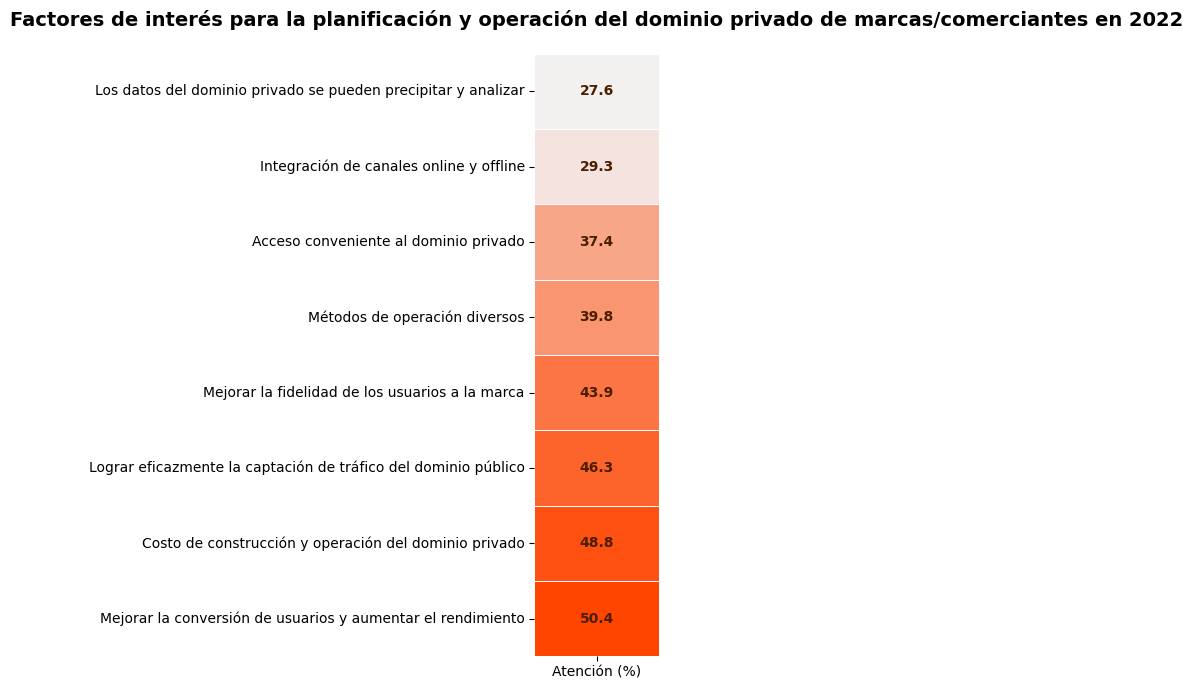

Write Python code to recreate this figure.
import matplotlib.pyplot as plt
import numpy as np
import seaborn as sns

# Establece la fuente
plt.rcParams['font.sans-serif'] = ['Arial']
plt.rcParams['axes.unicode_minus'] = False

# Definición de datos
factores = [
    {"name": "Mejorar la conversión de usuarios y aumentar el rendimiento", "percent": 50.4},
    {"name": "Costo de construcción y operación del dominio privado", "percent": 48.8},
    {"name": "Lograr eficazmente la captación de tráfico del dominio público", "percent": 46.3},
    {"name": "Mejorar la fidelidad de los usuarios a la marca", "percent": 43.9},
    {"name": "Métodos de operación diversos", "percent": 39.8},
    {"name": "Acceso conveniente al dominio privado", "percent": 37.4},
    {"name": "Integración de canales online y offline", "percent": 29.3},
    {"name": "Los datos del dominio privado se pueden precipitar y analizar", "percent": 27.6},
]

# Preparar los datos del mapa de calor
nombres_factores = [f["name"] for f in factores][::-1]  # Invierte la dirección del eje y
valores_porcentaje = np.array([f["percent"] for f in factores])[::-1].reshape(-1, 1)

# Crear un lienzo
fig, ax = plt.subplots(figsize=(6, 7))

# Utiliza una paleta de colores cálidos personalizada
cmap = sns.light_palette("orangered", as_cmap=True)

# Dibujar un mapa de calor
sns.heatmap(
    valores_porcentaje,
    annot=True,
    fmt=".1f",
    cmap=cmap,
    cbar=False,
    yticklabels=nombres_factores,
    xticklabels=["Atención (%)"],
    linewidths=0.5,
    linecolor="white",
    annot_kws={"fontsize": 10, "weight": "bold", "color": "#4B1E00"},
    ax=ax
)

# Establece el título
ax.set_title("Factores de interés para la planificación y operación del dominio privado de marcas/comerciantes en 2022", fontsize=14, fontweight="bold", pad=20)

# Embellir los ejes
ax.tick_params(axis='y', labelsize=10)
ax.tick_params(axis='x', labelsize=10)
plt.xticks(rotation=0)

plt.tight_layout()
plt.show()
